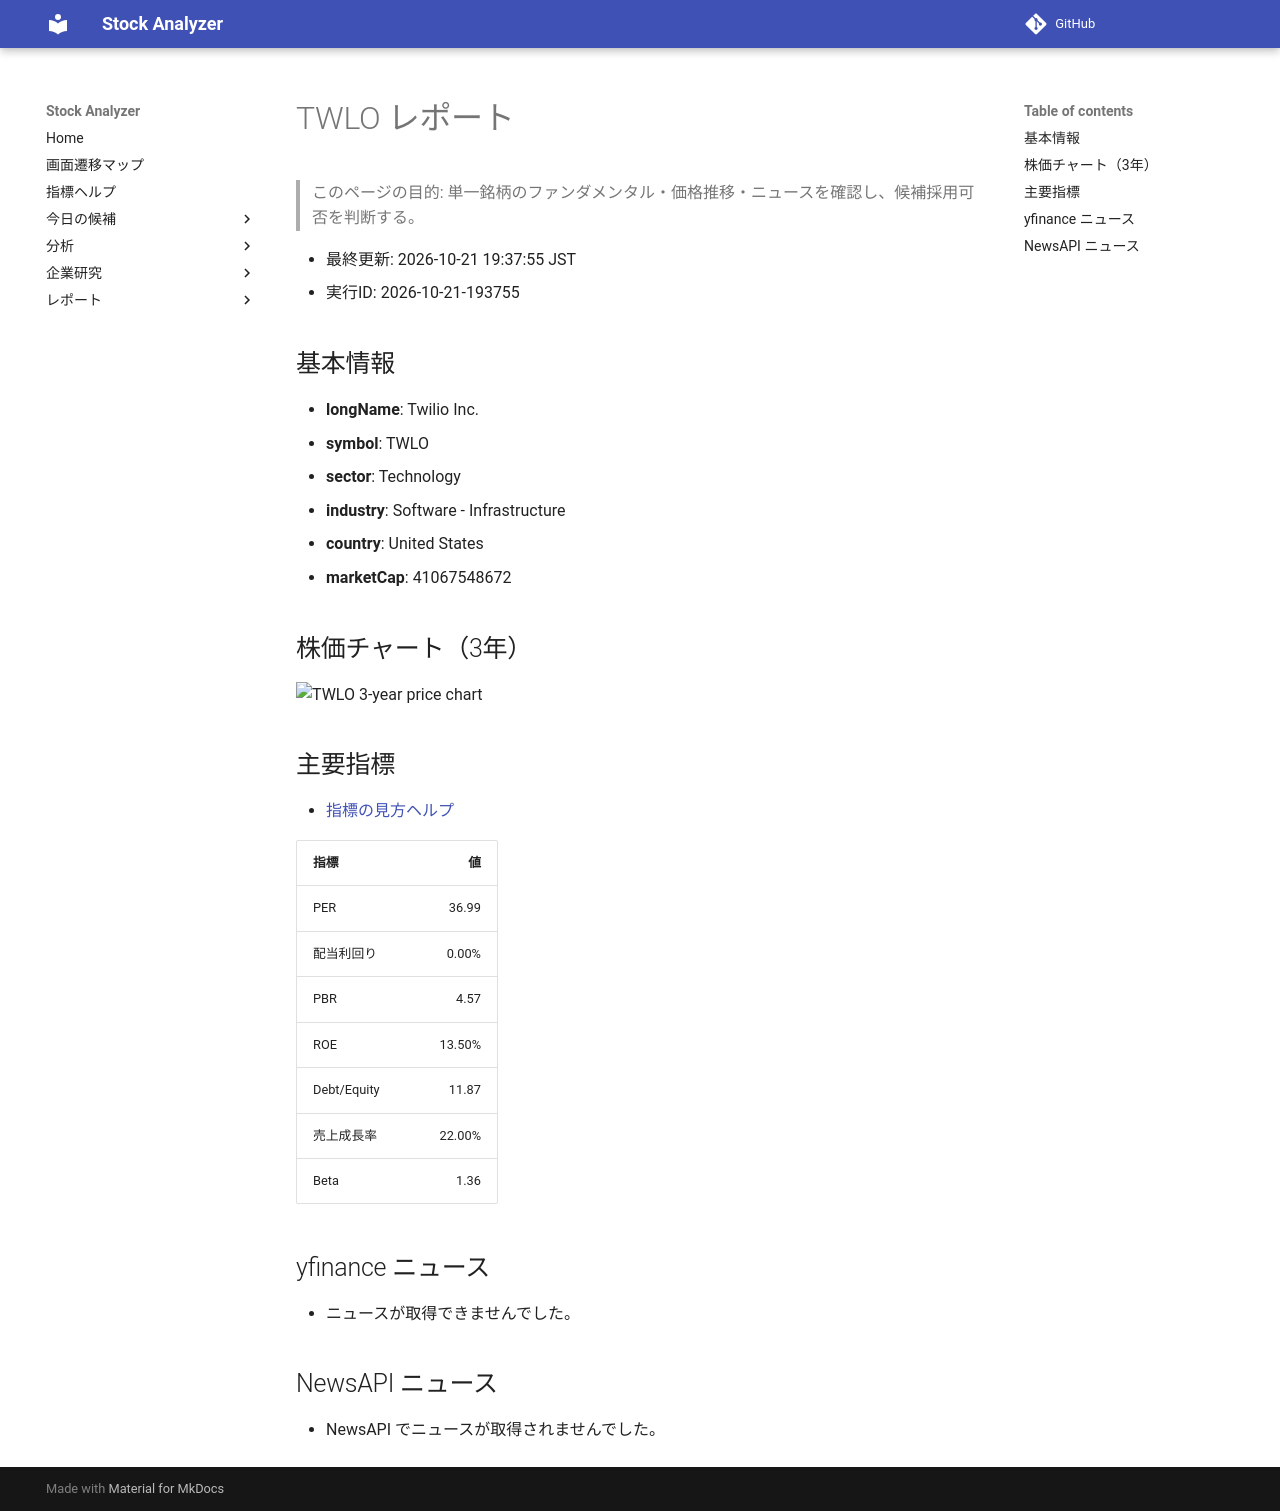

repository: Yumi-note/Making-APP · page: reports/2026-10-21/193755/TWLO/index.html · generator: mkdocs

# TWLO レポート

> このページの目的: 単一銘柄のファンダメンタル・価格推移・ニュースを確認し、候補採用可否を判断する。

- 最終更新: 2026-10-21 19:37:55 JST
- 実行ID: 2026-10-21-193755

## 基本情報

- **longName**: Twilio Inc.
- **symbol**: TWLO
- **sector**: Technology
- **industry**: Software - Infrastructure
- **country**: United States
- **marketCap**: 41067548672

## 株価チャート（3年）

![TWLO 3-year price chart](TWLO_3y.png)

## 主要指標

- [指標の見方ヘルプ](../../../../indicators.md)

| 指標 | 値 |
|---|---:|
| PER | 36.99 |
| 配当利回り | 0.00% |
| PBR | 4.57 |
| ROE | 13.50% |
| Debt/Equity | 11.87 |
| 売上成長率 | 22.00% |
| Beta | 1.36 |

## yfinance ニュース

- ニュースが取得できませんでした。

## NewsAPI ニュース

- NewsAPI でニュースが取得されませんでした。
